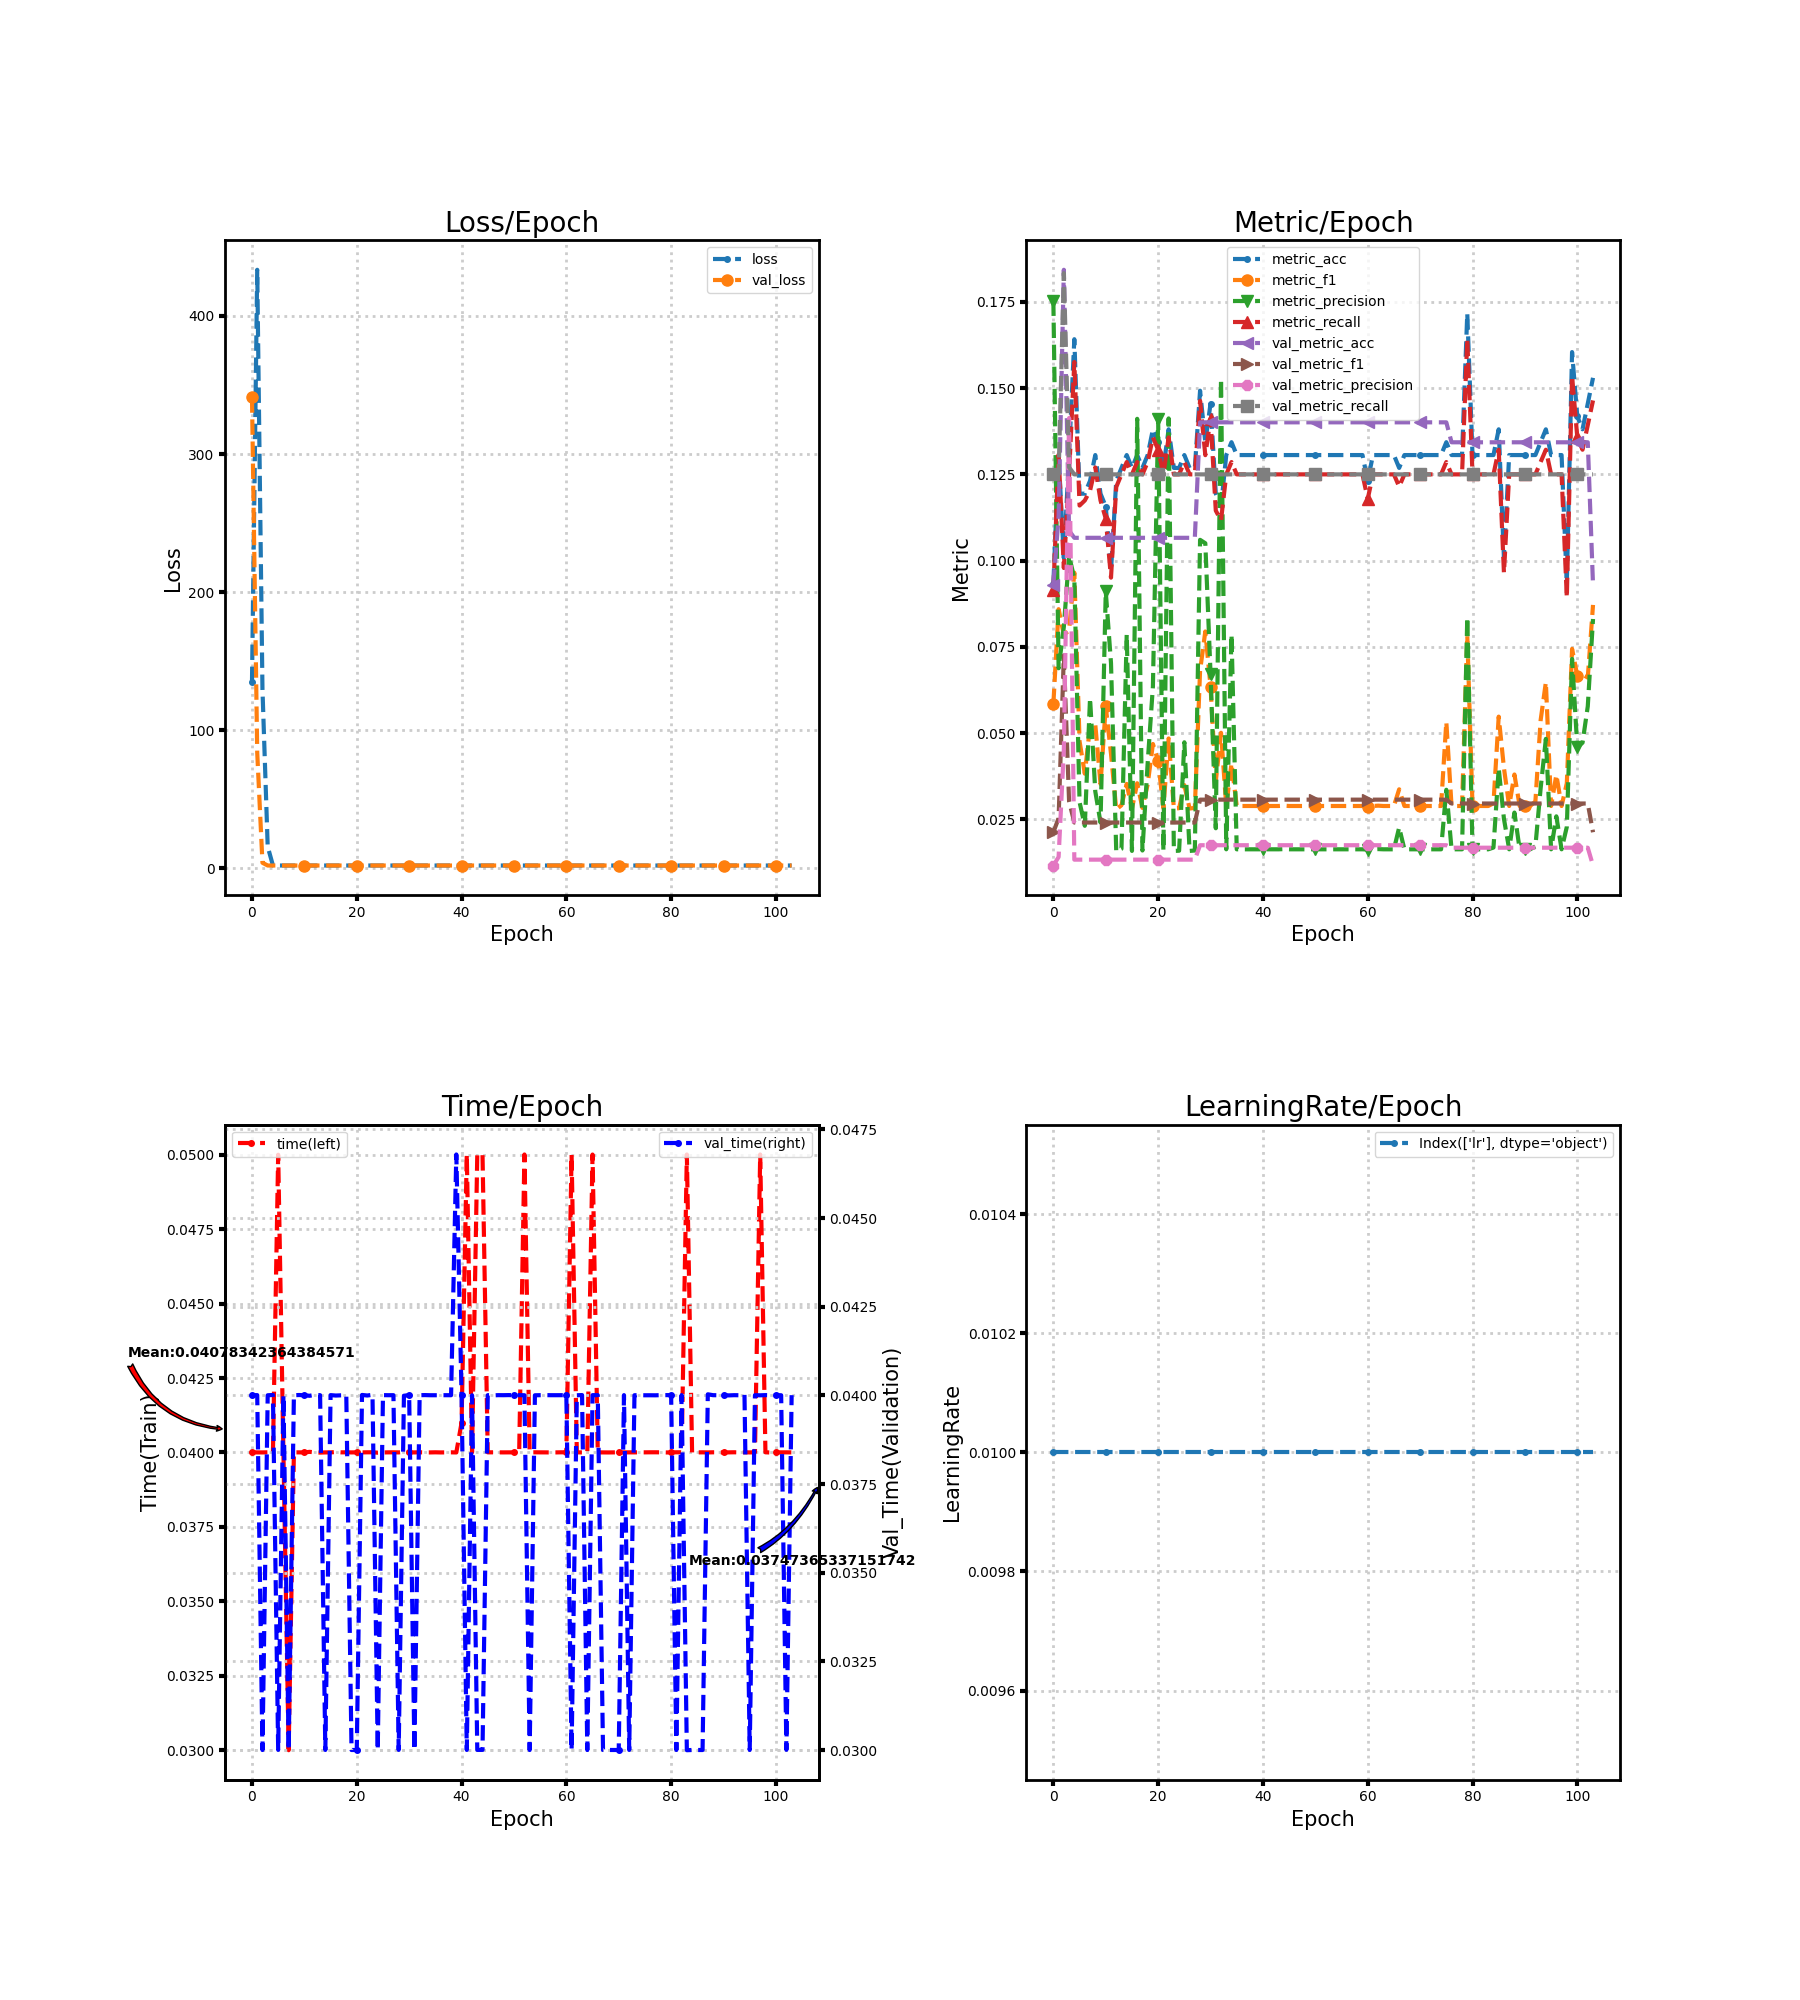

The table this chart was drawn from, first rows:
loss, metric_acc, metric_f1, metric_precision, metric_recall, time, lr, val_loss, val_metric_acc, val_metric_f1, val_metric_precision, val_metric_recall, val_time
134.9, 0.09328, 0.05845, 0.1754, 0.09139, 0.04001, 0.01, 341.1, 0.09298, 0.02127, 0.01162, 0.125, 0.04
433.4, 0.1306, 0.08593, 0.0688, 0.1307, 0.04, 0.01, 83.88, 0.1128, 0.02534, 0.0141, 0.125, 0.04001
129.7, 0.1007, 0.07854, 0.08079, 0.09786, 0.04, 0.01, 4.074, 0.1843, 0.07253, 0.04521, 0.1833, 0.03
15.79, 0.1306, 0.07974, 0.1014, 0.1251, 0.04001, 0.01, 2.079, 0.1087, 0.03023, 0.1413, 0.127, 0.04
2.1, 0.1642, 0.09651, 0.09485, 0.1576, 0.04001, 0.01, 2.082, 0.1066, 0.02409, 0.01333, 0.125, 0.04001
2.081, 0.1194, 0.04765, 0.03, 0.116, 0.05, 0.01, 2.081, 0.1066, 0.02409, 0.01333, 0.125, 0.03001
2.08, 0.1194, 0.03825, 0.02314, 0.1174, 0.04, 0.01, 2.081, 0.1066, 0.02409, 0.01333, 0.125, 0.04
2.085, 0.1231, 0.05204, 0.06016, 0.1203, 0.03, 0.01, 2.081, 0.1066, 0.02409, 0.01333, 0.125, 0.03
2.071, 0.1306, 0.05253, 0.03312, 0.127, 0.04, 0.01, 2.081, 0.1066, 0.02409, 0.01333, 0.125, 0.04
2.081, 0.1194, 0.03527, 0.02409, 0.1174, 0.04, 0.01, 2.081, 0.1066, 0.02409, 0.01333, 0.125, 0.04001
2.089, 0.1157, 0.05774, 0.09108, 0.1122, 0.04, 0.01, 2.081, 0.1066, 0.02409, 0.01333, 0.125, 0.04
2.072, 0.09701, 0.04403, 0.07032, 0.09506, 0.04002, 0.01, 2.081, 0.1066, 0.02409, 0.01333, 0.125, 0.03999
2.08, 0.1231, 0.02787, 0.01574, 0.1213, 0.04, 0.01, 2.081, 0.1066, 0.02409, 0.01333, 0.125, 0.04001
2.078, 0.1269, 0.02911, 0.01647, 0.125, 0.04, 0.01, 2.081, 0.1066, 0.02409, 0.01333, 0.125, 0.04001
2.078, 0.1306, 0.03528, 0.0786, 0.1286, 0.04, 0.01, 2.081, 0.1066, 0.02409, 0.01333, 0.125, 0.03
2.08, 0.1269, 0.02815, 0.01586, 0.125, 0.04, 0.01, 2.081, 0.1066, 0.02409, 0.01333, 0.125, 0.04001
2.077, 0.1306, 0.03547, 0.1411, 0.1286, 0.04002, 0.01, 2.081, 0.1066, 0.02409, 0.01333, 0.125, 0.03999
2.079, 0.1269, 0.02833, 0.01598, 0.125, 0.04, 0.01, 2.081, 0.1066, 0.02409, 0.01333, 0.125, 0.04
2.082, 0.1306, 0.03516, 0.04135, 0.1286, 0.04001, 0.01, 2.081, 0.1066, 0.02409, 0.01333, 0.125, 0.04
2.091, 0.1381, 0.04685, 0.06354, 0.1357, 0.04, 0.01, 2.081, 0.1066, 0.02409, 0.01333, 0.125, 0.03
2.079, 0.1343, 0.04194, 0.141, 0.1321, 0.04, 0.01, 2.081, 0.1066, 0.02409, 0.01333, 0.125, 0.03
2.079, 0.1269, 0.02824, 0.01592, 0.125, 0.04, 0.01, 2.081, 0.1066, 0.02409, 0.01333, 0.125, 0.04001
2.075, 0.1381, 0.04845, 0.1412, 0.1357, 0.04001, 0.01, 2.081, 0.1066, 0.02409, 0.01333, 0.125, 0.04
2.077, 0.1269, 0.02815, 0.01586, 0.125, 0.04001, 0.01, 2.081, 0.1066, 0.02409, 0.01333, 0.125, 0.04002
2.077, 0.1269, 0.02824, 0.01592, 0.125, 0.03999, 0.01, 2.081, 0.1066, 0.02409, 0.01333, 0.125, 0.03
2.075, 0.1306, 0.03493, 0.04735, 0.1286, 0.04, 0.01, 2.082, 0.1066, 0.02409, 0.01333, 0.125, 0.04001
2.077, 0.1269, 0.02815, 0.01586, 0.125, 0.04, 0.01, 2.082, 0.1066, 0.02409, 0.01333, 0.125, 0.04
2.078, 0.1269, 0.02833, 0.01598, 0.125, 0.04001, 0.01, 2.082, 0.1066, 0.02409, 0.01333, 0.125, 0.04
2.068, 0.1493, 0.0681, 0.106, 0.1463, 0.04, 0.01, 2.082, 0.1401, 0.03072, 0.01751, 0.125, 0.03
2.073, 0.1343, 0.07946, 0.105, 0.1306, 0.04002, 0.01, 2.082, 0.1401, 0.03072, 0.01751, 0.125, 0.03999
2.073, 0.1455, 0.06344, 0.06722, 0.1412, 0.04, 0.01, 2.082, 0.1401, 0.03072, 0.01751, 0.125, 0.04001
2.096, 0.1194, 0.036, 0.02243, 0.1145, 0.04, 0.01, 2.082, 0.1401, 0.03072, 0.01751, 0.125, 0.03
2.075, 0.1157, 0.05009, 0.1527, 0.1117, 0.04001, 0.01, 2.083, 0.1401, 0.03072, 0.01751, 0.125, 0.04001
2.077, 0.1306, 0.02888, 0.01632, 0.125, 0.04, 0.01, 2.083, 0.1401, 0.03072, 0.01751, 0.125, 0.04001
2.076, 0.1343, 0.04125, 0.0786, 0.1286, 0.04, 0.01, 2.083, 0.1401, 0.03072, 0.01751, 0.125, 0.04
2.076, 0.1306, 0.02888, 0.01632, 0.125, 0.04001, 0.01, 2.083, 0.1401, 0.03072, 0.01751, 0.125, 0.04
2.076, 0.1306, 0.02888, 0.01632, 0.125, 0.04, 0.01, 2.083, 0.1401, 0.03072, 0.01751, 0.125, 0.04
2.076, 0.1306, 0.02888, 0.01632, 0.125, 0.04, 0.01, 2.083, 0.1401, 0.03072, 0.01751, 0.125, 0.04
2.076, 0.1306, 0.02888, 0.01632, 0.125, 0.04001, 0.01, 2.083, 0.1401, 0.03072, 0.01751, 0.125, 0.04
2.076, 0.1306, 0.02888, 0.01632, 0.125, 0.04, 0.01, 2.084, 0.1401, 0.03072, 0.01751, 0.125, 0.04679
2.076, 0.1306, 0.02888, 0.01632, 0.125, 0.041, 0.01, 2.084, 0.1401, 0.03072, 0.01751, 0.125, 0.04
2.076, 0.1306, 0.02888, 0.01632, 0.125, 0.05001, 0.01, 2.084, 0.1401, 0.03072, 0.01751, 0.125, 0.03
2.076, 0.1306, 0.02888, 0.01632, 0.125, 0.04001, 0.01, 2.084, 0.1401, 0.03072, 0.01751, 0.125, 0.04
2.076, 0.1306, 0.02888, 0.01632, 0.125, 0.05, 0.01, 2.084, 0.1401, 0.03072, 0.01751, 0.125, 0.03001
2.075, 0.1306, 0.02897, 0.01639, 0.125, 0.05, 0.01, 2.085, 0.1401, 0.03072, 0.01751, 0.125, 0.03001
2.075, 0.1306, 0.02888, 0.01632, 0.125, 0.04001, 0.01, 2.085, 0.1401, 0.03072, 0.01751, 0.125, 0.04001
2.075, 0.1306, 0.02888, 0.01632, 0.125, 0.04001, 0.01, 2.085, 0.1401, 0.03072, 0.01751, 0.125, 0.04
2.075, 0.1306, 0.02888, 0.01632, 0.125, 0.04, 0.01, 2.085, 0.1401, 0.03072, 0.01751, 0.125, 0.04001
2.075, 0.1306, 0.02888, 0.01632, 0.125, 0.04, 0.01, 2.085, 0.1401, 0.03072, 0.01751, 0.125, 0.04
2.075, 0.1306, 0.02888, 0.01632, 0.125, 0.04, 0.01, 2.085, 0.1401, 0.03072, 0.01751, 0.125, 0.04001
2.075, 0.1306, 0.02888, 0.01632, 0.125, 0.04, 0.01, 2.086, 0.1401, 0.03072, 0.01751, 0.125, 0.04
2.075, 0.1306, 0.02888, 0.01632, 0.125, 0.04003, 0.01, 2.086, 0.1401, 0.03072, 0.01751, 0.125, 0.04001
2.075, 0.1306, 0.02888, 0.01632, 0.125, 0.05001, 0.01, 2.086, 0.1401, 0.03072, 0.01751, 0.125, 0.04
2.075, 0.1306, 0.02888, 0.01632, 0.125, 0.04, 0.01, 2.086, 0.1401, 0.03072, 0.01751, 0.125, 0.03
2.075, 0.1306, 0.02888, 0.01632, 0.125, 0.04001, 0.01, 2.086, 0.1401, 0.03072, 0.01751, 0.125, 0.04
2.075, 0.1306, 0.02888, 0.01632, 0.125, 0.04, 0.01, 2.086, 0.1401, 0.03072, 0.01751, 0.125, 0.04001
2.075, 0.1306, 0.02888, 0.01632, 0.125, 0.04, 0.01, 2.086, 0.1401, 0.03072, 0.01751, 0.125, 0.04001
2.075, 0.1306, 0.02888, 0.01632, 0.125, 0.04, 0.01, 2.087, 0.1401, 0.03072, 0.01751, 0.125, 0.04
2.075, 0.1306, 0.02888, 0.01632, 0.125, 0.04, 0.01, 2.087, 0.1401, 0.03072, 0.01751, 0.125, 0.04
2.075, 0.1306, 0.02888, 0.01632, 0.125, 0.04001, 0.01, 2.087, 0.1401, 0.03072, 0.01751, 0.125, 0.04
... 44 more rows
